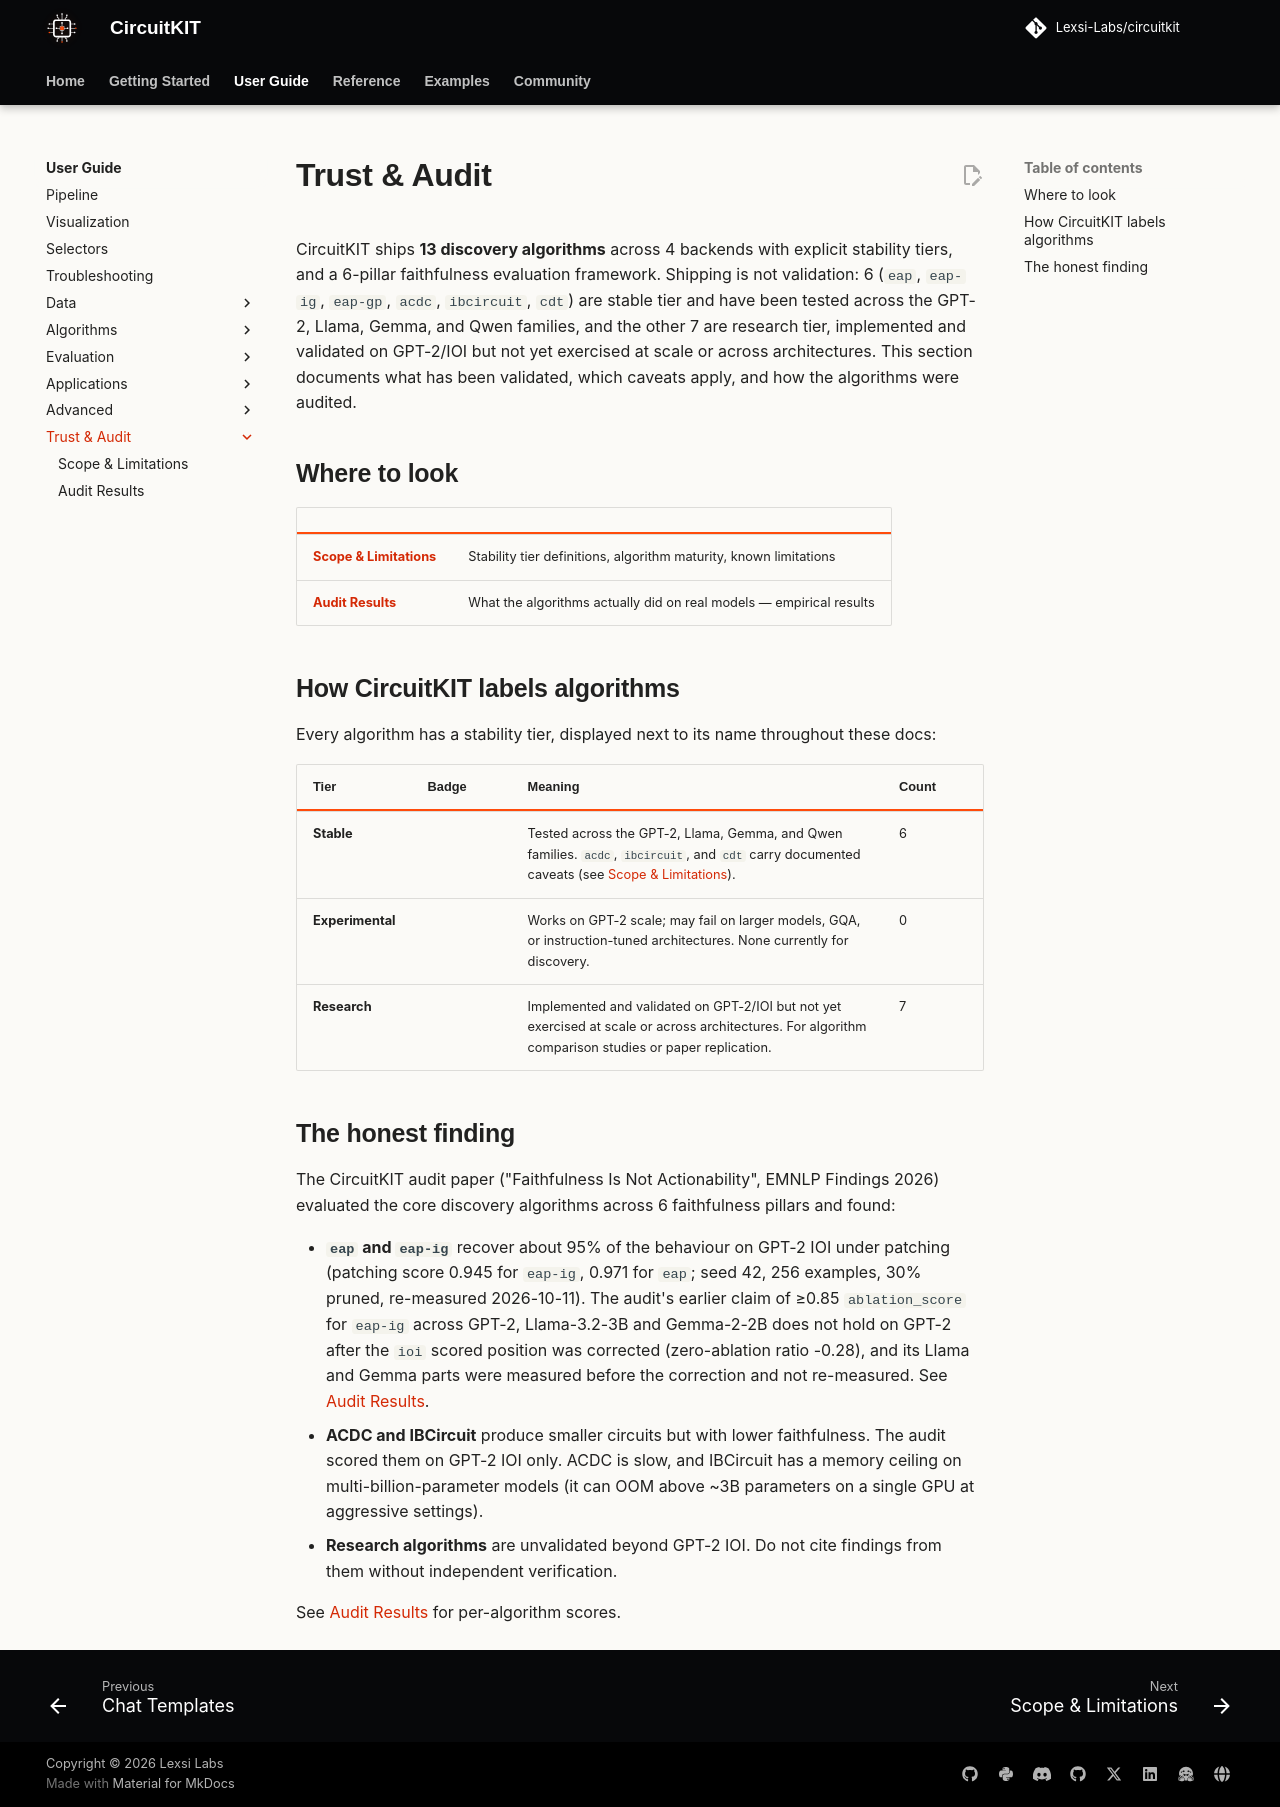

repository: Lexsi-Labs/CircuitKIT · page: trust/index.html · generator: mkdocs

# Trust & Audit

CircuitKIT ships **13 discovery algorithms** across 4 backends with explicit stability tiers, and a 6-pillar faithfulness evaluation framework. Shipping is not validation: 6 (`eap`, `eap-ig`, `eap-gp`, `acdc`, `ibcircuit`, `cdt`) are stable tier and have been tested across the GPT-2, Llama, Gemma, and Qwen families, and the other 7 are research tier, implemented and validated on GPT-2/IOI but not yet exercised at scale or across architectures. This section documents what has been validated, which caveats apply, and how the algorithms were audited.

## Where to look

| | |
|---|---|
| **[Scope & Limitations](scope.md)** | Stability tier definitions, algorithm maturity, known limitations |
| **[Audit Results](results.md)** | What the algorithms actually did on real models — empirical results |

## How CircuitKIT labels algorithms

Every algorithm has a stability tier, displayed next to its name throughout these docs:

| Tier | Badge | Meaning | Count |
|---|---|---|---|
| **Stable** |  | Tested across the GPT-2, Llama, Gemma, and Qwen families. `acdc`, `ibcircuit`, and `cdt` carry documented caveats (see [Scope & Limitations](scope.md)). | 6 |
| **Experimental** |  | Works on GPT-2 scale; may fail on larger models, GQA, or instruction-tuned architectures. None currently for discovery. | 0 |
| **Research** |  | Implemented and validated on GPT-2/IOI but not yet exercised at scale or across architectures. For algorithm comparison studies or paper replication. | 7 |

## The honest finding

The CircuitKIT audit paper ("Faithfulness Is Not Actionability", EMNLP Findings 2026) evaluated the core discovery algorithms across 6 faithfulness pillars and found:

- **`eap` and `eap-ig`** recover about 95% of the behaviour on GPT-2 IOI under patching (patching score 0.945 for `eap-ig`, 0.971 for `eap`; seed 42, 256 examples, 30% pruned, re-measured 2026-10-11). The audit's earlier claim of ≥0.85 `ablation_score` for `eap-ig` across GPT-2, Llama-3.2-3B and Gemma-2-2B does not hold on GPT-2 after the `ioi` scored position was corrected (zero-ablation ratio -0.28), and its Llama and Gemma parts were measured before the correction and not re-measured. See [Audit Results](results.md).
- **ACDC and IBCircuit** produce smaller circuits but with lower faithfulness. The audit scored them on GPT-2 IOI only. ACDC is slow, and IBCircuit has a memory ceiling on multi-billion-parameter models (it can OOM above ~3B parameters on a single GPU at aggressive settings).
- **Research algorithms** are unvalidated beyond GPT-2 IOI. Do not cite findings from them without independent verification.

See [Audit Results](results.md) for per-algorithm scores.
